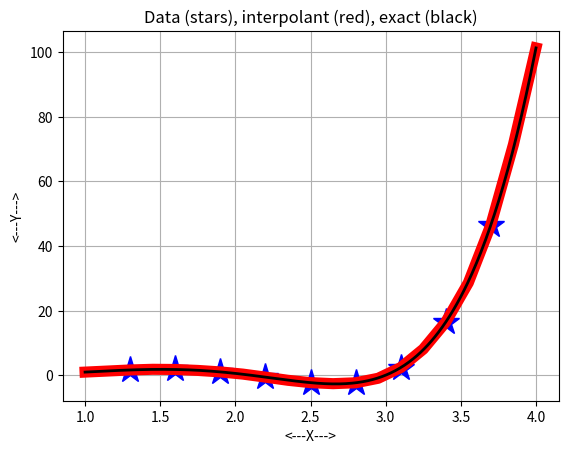
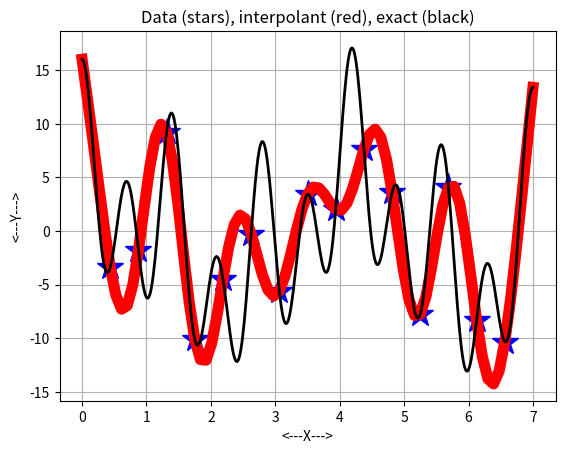

Write the Python code that produced these figures, in order.
#! /usr/bin/env python3
#
def r8vec3_print ( n, a1, a2, a3, title ):

#*****************************************************************************80
#
## r8vec3_print() prints an R8VEC3.
#
#  Discussion:
#
#    An R8VEC3 is a dataset consisting of 3 vectors of N real values.
#
#  Licensing:
#
#    This code is distributed under the MIT license.
#
#  Modified:
#
#    01 September 2015
#
#  Author:
#
#    John Burkardt
#
#  Input:
#
#    integer N, the number of components of the vector.
#
#    real A1(N), A2(N), A3(N), the vectors to be printed.
#
#    string TITLE, a title.
#
  print ( '' )
  print ( title )
  print ( '' )
  for i in range ( 0, n ):
    print ( '  %6d:   %12g  %12g  %12g' % ( i, a1[i], a2[i], a3[i] ) )

  return

def r8vec3_print_test ( ):

#*****************************************************************************80
#
## r8vec3_print_test() tests r8vec3_print().
#
#  Licensing:
#
#    This code is distributed under the MIT license.
#
#  Modified:
#
#    01 September 2015
#
#  Author:
#
#    John Burkardt
#
  import numpy as np

  print ( '' )
  print ( 'r8vec3_print_test():' )
  print ( '  r8vec3_print() prints an R8VEC.' )

  n = 6

  t = np.array ( [ 0.0, 0.20, 0.40, 0.60, 0.80, 1.0 ], dtype = np.float64 )
  u = np.array ( [ 0.0, 0.04, 0.16, 0.36, 0.64, 1.0 ], dtype = np.float64 )
  v = np.array ( [ 0.0, 0.24, 0.56, 0.96, 1.44, 2.0 ], dtype = np.float64 )

  r8vec3_print ( n, t, u, v, '  X, X^2, X+X^2\'s:' )

  return

def r8vec_linspace2 ( n, a, b ):

#*****************************************************************************80
#
## r8vec_linspace2() creates a vector of linearly spaced values.
#
#  Discussion:
#
#    An R8VEC is a vector of R8's.
#
#    5 points evenly spaced between 0 and 12 will yield 2, 4, 6, 8, 10.
#
#    In other words, the interval is divided into N+1 even subintervals,
#    and the endpoints of internal intervals are used as the points.
#
#  Licensing:
#
#    This code is distributed under the MIT license.
#
#  Modified:
#
#    23 August 2016
#
#  Author:
#
#    John Burkardt
#
#  Input:
#
#    integer N, the number of entries in the vector.
#
#    real A, B, the first and last entries.
#
#  Output:
#
#    real X(N), a vector of linearly spaced data.
#
  import numpy as np

  x = np.zeros ( n )

  for i in range ( 0, n ):
    x[i] = ( float ( n - i     ) * a \
           + float (     i + 1 ) * b ) \
           / float ( n     + 1 )
 
  return x

def r8vec_linspace2_test ( ):

#*****************************************************************************80
#
## r8vec_linspace2_test() tests r8vec_linspace2().
#
#  Licensing:
#
#    This code is distributed under the MIT license.
#
#  Modified:
#
#    01 September 2015
#
#  Author:
#
#    John Burkardt
#
  import numpy as np

  print ( '' )
  print ( 'r8vec_linspace2_test():' )
  print ( '  r8vec_linspace2() returns evenly spaced values between A and B' )
  print ( '  omitting the endpoints.' )

  n = 4
  x_lo = 10.0
  x_hi = 20.0
  x = r8vec_linspace2 ( n, x_lo, x_hi )

  r8vec_print ( n, x, '  The linspace2 vector:' )

  return

def r8vec_print ( n, a, title ):

#*****************************************************************************80
#
## r8vec_print() prints an R8VEC.
#
#  Licensing:
#
#    This code is distributed under the MIT license.
#
#  Modified:
#
#    31 August 2014
#
#  Author:
#
#    John Burkardt
#
#  Input:
#
#    integer N, the dimension of the vector.
#
#    real A(N), the vector to be printed.
#
#    string TITLE, a title.
#
  print ( '' )
  print ( title )
  print ( '' )
  for i in range ( 0, n ):
    print ( '%6d:  %12g' % ( i, a[i] ) )

  return

def cosine_sum ( x ):

#*****************************************************************************80
#
## cosine_sum() evaluates a function which is a cosine sum.
#
#  Licensing:
#
#    This code is distributed under the MIT license.
#
#  Modified:
#
#    01 September 2015
#
#  Author:
#
#    John Burkardt
#
#  Input:
#
#    real X, the argument.
#
#  Output:
#
#    real VALUE, the value.
#
  import numpy as np

  value =   np.cos (       x ) \
    + 5.0 * np.cos ( 1.6 * x ) \
    - 2.0 * np.cos ( 2.0 * x ) \
    + 5.0 * np.cos ( 4.5 * x ) \
    + 7.0 * np.cos ( 9.0 * x )

  return value

def poly5 ( x ):

#*****************************************************************************80
#
## poly5() evaluates a particular fifth-degree polynomial.
#
#  Licensing:
#
#    This code is distributed under the MIT license.
#
#  Modified:
#
#    01 September 2015
#
#  Author:
#
#    John Burkardt
#
#  Input:
#
#    real X, the argument.
#
#  Output:
#
#    real VALUE, the value of the polynomial at X.
#
  value = ( x - 0.1 ) * \
          ( x - 0.2 ) * \
          ( x - 0.4 ) * \
          ( x - 2.1 ) * \
          ( x - 3.0 )

  return value

def sine_transform_data ( n, d ):

#*****************************************************************************80
#
## sine_transform_data() does a sine transform on a vector of data.
#
#  Licensing:
#
#    This code is distributed under the MIT license.
#
#  Modified:
#
#    01 September 2015
#
#  Author:
#
#    John Burkardt
#
#  Input:
#
#    integer N, the number of data points.
#
#    real D(N), the vector of data.
#
#  Output:
#
#    real S(N), the sine transform coefficients.
#
  import numpy as np

  s = np.zeros ( n )

  for i in range ( 0, n ):
    for j in range ( 0, n ):
      s[i] = s[i] + np.sin ( np.pi * float ( ( i + 1 ) * ( j + 1 ) ) / float ( n + 1 ) ) * d[j]
    s[i] = s[i] * np.sqrt ( float ( 2 ) / float ( n + 1 ) )

  return s

def sine_transform_data_test ( ):

#*****************************************************************************80
#
## sine_transform_data_test() tests sine_transform_data().
#
#  Discussion:
#
#    This program demonstrates that the transform is its own inverse.
#
#  Licensing:
#
#    This code is distributed under the MIT license.
#
#  Modified:
#
#    19 February 2012
#
#  Author:
#
#    John Burkardt
#
  from numpy.random import default_rng
  import numpy as np

  rng = default_rng ( )
  n = 10

  print ( '' )
  print ( 'sine_transform_data_test():' )
  print ( '  sine_transform_data() does a sine transform of data' )
  print ( '  defined by a vector.' )
  print ( '' )
  print ( '  Demonstrate that the transform is its own inverse.' )
  print ( '  Let R be a random N vector.' )
  print ( '  Let S be the transform of D.' )
  print ( '  Let T be the transform of E.' )
  print ( '  Then R and T will be equal.' )

  r = rng.random ( size = n )
  s = sine_transform_data ( n, r )
  t = sine_transform_data ( n, s )

  r8vec3_print ( n, r, s, t, '       I          R             S             T' )

  return

def sine_transform_function ( n, a, b, f ):

#*****************************************************************************80
#
## sine_transform_function() does a sine transform on functional data.
#
#  Discussion:
#
#    The interval [A,B] is divided into N+1 intervals using N+2 points,
#    which are indexed by 0 through N+1.
#
#    The original function F(X) is regarded as the sum of a linear function 
#    F1 that passes through (A,F(A)) and (B,F(B)), and a function F2
#    which is 0 at A and B.
#
#    The sine transform coefficients for F2 are then computed.
#
#    To recover the interpolant of F(X), it is necessary to combine the
#    linear part F1 with the sine transform interpolant:
#
#      Interp(F)(X) = F1(X) + F2(X)
#
#    This can be done by calling sine_transform_interpolant().
#    
#  Licensing:
#
#    This code is distributed under the MIT license.
#
#  Modified:
#
#    01 September 2015
#
#  Author:
#
#    John Burkardt
#
#  Input:
#
#    integer N, the number of data points.
#
#    real A, B, the interval endpoints.
#
#    function value = F ( x ), a pointer to the function.
#
#  Output:
#
#    real S(N), the sine transform coefficients.
#
  import numpy as np

  x = r8vec_linspace2 ( n, a, b )
#
#  Subtract F1(X) from F(X) to get F2(X).
#
  fa = f ( a )
  fb = f ( b )

  f2 = np.zeros ( n )

  for i in range ( 0, n ):
    f2[i] = f ( x[i] ) - ( ( b - x[i]     ) * fa   \
                         + (     x[i] - a ) * fb ) \
                         / ( b        - a )
#
#  Compute the sine transform of F2(X).
#
  s = sine_transform_data ( n, f2 )

  return s

def sine_transform_function_test ( ):

#*****************************************************************************80
#
## sine_transform_function_test() tests sine_transform_function().
#
#  Licensing:
#
#    This code is distributed under the MIT license.
#
#  Modified:
#
#    01 September 2015
#
#  Author:
#
#    John Burkardt
#
  import numpy as np
  import platform

  n = 9
  a = 1.0
  b = 3.0
  x = r8vec_linspace2 ( n, a, b )

  print ( '' )
  print ( 'sine_transform_function_test():' )
  print ( '  sine_transform_function() does a sine transform of data' )
  print ( '  defined by a function F(X) evaluated at equally spaced' )
  print ( '  points in an interval [A,B].' )
  print ( '' )
  print ( '  Demonstrate that the transform is its own inverse.' )
  print ( '  Let X(0:N+1) be N+2 equally spaced points in [A,B].' )
  print ( '  Let S be the transform of F(X(1:N)).' )
  print ( '  Let F1 be the linear interpolant of (A,F(A)), (B,F(B)).' )
  print ( '  Let F2 be the transform of S.' )
  print ( '  Then F(X(1:N)) = F1(X(1:N)) + F2(1:N).' )

  s = sine_transform_function ( n, a, b, poly5 )

  fa = poly5 ( a )
  fb = poly5 ( b )

  f1 = np.zeros ( n + 2 )

  f1[0] = fa
  for i in range ( 1, n + 1 ):
    f1[i] = ( ( b - x[i-1]     ) * fa   \
          + (       x[i-1] - a ) * fb ) \
            / ( b          - a )
  f1[n+1] = fb

  f2 = sine_transform_data ( n, s )

  print ( '' )
  print ( '     I      X(I)      F(X(I))       S           F1          F2          F1+F2' )
  print ( '' )

  print ( '  %4d  %10f  %10f  %10f  %10f  %10f  %10f' \
    % ( 0, a, poly5 ( a ), 0.0, f1[0], 0.0, f1[0] ) )

  for i in range ( 1, n + 1 ):
    print ( '  %4d  %10f  %10f  %10f  %10f  %10f  %10f' \
      % ( i, x[i-1], poly5 ( x[i-1] ), s[i-1], f1[i], f2[i-1], f1[i] + f2[i-1] ) )

  print ( '  %4d  %10f  %10f  %10f  %10f  %10f  %10f' \
    % ( n+1, b, poly5 ( b ), 0.0, f1[n+1], 0.0, f1[n+1] ) )

  return

def sine_transform_interpolant ( n, a, b, fa, fb, s, nx, x ):

#*****************************************************************************80
#
## sine_transform_interpolant() evaluates the sine transform interpolant.
#
#  Discussion:
#
#    The interval [A,B] is divided into N+1 intervals using N+2 points,
#    which are indexed by 0 through N+1.
#
#    The original function F(X) is regarded as the sum of a linear function 
#    F1 that passes through (A,F(A)) and (B,F(B)), and a function F2
#    which is 0 at A and B.
#
#    The function F2 has been approximated using the sine transform,
#    and the interpolant is then evaluated as:
#
#      Interp(F)(X) = F1(X) + F2(X)
#
#  Licensing:
#
#    This code is distributed under the MIT license.
#
#  Modified:
#
#    01 September 2015
#
#  Author:
#
#    John Burkardt
#
#  Input:
#
#    integer N, the number of terms in the approximation.
#
#    real A, B, the interval over which the approximant was defined.
#
#    real FA, FB, the function values at A and B.
#
#    real S(N), the approximant coefficients.
#
#    integer NX, the number of evaluation points.
#
#    real X(NX), the evaluation points.
#
#  Output:
#
#    real VALUE(NX), the value of the interpolant.
#
  import numpy as np
#
#  Compute linear function F1(X).
#
  f1 = np.zeros ( nx )

  for i in range ( 0, nx ):
    f1[i] = ( ( b - x[i]     ) * fa \
            + (     x[i] - a ) * fb ) \
            / ( b        - a )
#
#  Compute sine interpolant F2(X).
#
  f2 = np.zeros ( nx )

  for i in range ( 0, nx ):
    for j in range ( 0, n ):
      f2[i] = f2[i] + s[j] \
        * np.sin ( np.pi * float ( j + 1 ) * ( x[i] - a ) / ( b - a ) )
    f2[i] = f2[i] * np.sqrt ( 2.0 / float ( n + 1 ) )
#
#  Interpolant = F1 + F2.
#
  value = np.zeros ( nx )
  for i in range ( 0, nx ):
    value[i] = f1[i] + f2[i]

  return value

def sine_transform_interpolant_test ( ):

#*****************************************************************************80
#
## sine_transform_interpolant_test() tests sine_transform_interpolant().
#
#  Licensing:
#
#    This code is distributed under the MIT license.
#
#  Modified:
#
#    01 September 2015
#
#  Author:
#
#    John Burkardt
#
  import matplotlib.pyplot as plt
  import numpy as np

  print ( '' )
  print ( 'sine_transform_interpolant_test():' )
  print ( '  sine_transform_function() does a sine transform of data' )
  print ( '  defined by a function F(X) evaluated at N equally spaced' )
  print ( '  points in an interval [A,B].' )
  print ( '  sine_transform_interpolant evaluates the interpolant.' )
  print ( '' )
  print ( '  The interpolant will be 0 at the 0th and (N+1)-th points.' )
  print ( '  It equals the function at points 1 through N.' )
  print ( '  In between, it can approximate smooth functions,' )
  print ( '  and the approximation improves with N.' )
#
#  N determines the number of data points, indexed by 1 to N.  
#  However, we essentially have N+2 data points, indexed 0 to N+1,
#  with the data value being 0 at the first and last auxilliary points.
#
  n = 9
  a = 1.0
  b = 4.0
  x = r8vec_linspace2 ( n, a, b )
#
#  Determine the interpolant coefficients.
#
  s = sine_transform_function ( n, a, b, poly5 )

  px = np.zeros ( n )
  for i in range ( 0, n ):
    px[i] = poly5 ( x[i] )

  r8vec3_print ( n, x, px, s, '     I      X(I)      F(X(I))        S(I)' )
#
#  Evaluate the interpolant.
#
  fa = poly5 ( a )
  fb = poly5 ( b )
  n2 = 1 + 2 * ( n + 1 )
  x2 = np.linspace ( a, b, n2 )
  f2 = sine_transform_interpolant ( n, a, b, fa, fb, s, n2, x2 )

  px2 = np.zeros ( n2 )
  for i in range ( 0, n2 ):
    px2[i] = poly5 ( x2[i] )

  r8vec3_print ( n2, x2, px2, f2, '     I      X            F(X)        FHAT(X)' )

  n3 = 501
  x3 = np.linspace ( a, b, n3 )
  px3 = np.zeros ( n3 )
  for i in range ( 0, n3 ):
    px3[i] = poly5 ( x3[i] )
#
#  Plot the sample points as blue dots,
#  the interpolant as a red line,
#  the exact function as a black line.
#
  plt.plot ( x, px, 'b*', markersize = 20 )
  plt.plot ( x2, f2, 'r-', linewidth = 8.0 )
  plt.plot ( x3, px3, 'k-', linewidth = 2.0 )
  plt.title ( 'Data (stars), interpolant (red), exact (black)' )
  plt.grid ( True )
  plt.xlabel ( '<---X--->' )
  plt.ylabel ( '<---Y--->' )
  filename = 'sine_interpolant.png'
  plt.savefig ( filename )
  plt.close ( )
  print ( '  Graphics saved as "' + filename + '"' )

  return

def sine_transform_interpolant_test2 ( ):

#*****************************************************************************80
#
## sine_transform_interpolant_test2() evaluates the sine transform interpolant.
#
#  Licensing:
#
#    This code is distributed under the MIT license.
#
#  Modified:
#
#    01 September 2015
#
#  Author:
#
#    John Burkardt
#
  import matplotlib.pyplot as plt
  import numpy as np
  import platform

  print ( '' )
  print ( 'sine_transform_interpolant_test2():' )
  print ( '  sine_transform_function() does a sine transform of data' )
  print ( '  defined by a function F(X) evaluated at N equally spaced' )
  print ( '  points in an interval [A,B].' )
  print ( '  sine_transform_interpolant evaluates the interpolant.' )
  print ( '' )
  print ( '  The interpolant will be 0 at the 0th and (N+1)-th points.' )
  print ( '  It equals the function at points 1 through N.' )
  print ( '  In between, it can approximate smooth functions,' )
  print ( '  and the approximation improves with N.' )
#
#  N determines the number of data points, indexed by 1 to N.  
#  However, we essentially have N+2 data points, indexed 0 to N+1,
#  with the data value being 0 at the first and last auxilliary points.
#
  n = 15
  a = 0.0
  b = 7.0
  x = r8vec_linspace2 ( n, a, b )
  f = np.zeros ( n )
  for i in range ( 0, n ):
    f[i] = cosine_sum ( x[i] )
#
#  Determine the interpolant coefficients.
#
  s = sine_transform_function ( n, a, b, cosine_sum )
#
#  Evaluate the interpolant.
#
  fa = cosine_sum ( a )
  fb = cosine_sum ( b )
  n2 = 1 + 5 * ( n + 1 )
  x2 = np.linspace ( a, b, n2 )
  f2 = sine_transform_interpolant ( n, a, b, fa, fb, s, n2, x2 )
#
#  Plot the sample points as blue dots,
#  the approximant as a red line,
#  the exact function as a black line.
#
  n3 = 501
  x3 = np.linspace ( a, b, n3 )
  f3 = np.zeros ( n3 )
  for i in range ( 0, n3 ):
    f3[i] = cosine_sum ( x3[i] )

  plt.plot ( x, f, 'b*', markersize = 20 )
  plt.plot ( x2, f2, 'r-', linewidth = 8 )
  plt.plot ( x3, f3, 'k-', linewidth = 2 )
  plt.title ( 'Data (stars), interpolant (red), exact (black)' )
  plt.grid ( True )
  plt.xlabel ( '<---X--->' )
  plt.ylabel ( '<---Y--->' )
  filename = 'sine_interpolant2.png'
  plt.savefig ( filename )
  plt.close ( )

  print ( '' )
  print ( '  Graphics saved as "' + filename + '"' )

  return

def sine_transform_test ( ):

#*****************************************************************************80
#
## sine_transform_test() tests sine_transform().
#
#  Licensing:
#
#    This code is distributed under the MIT license.
#
#  Modified:
#
#    01 September 2015
#
#  Author:
#
#    John Burkardt
#
  import numpy as np
  import platform

  print ( '' )
  print ( 'sine_transform_test():' )
  print ( '  python version: ' + platform.python_version ( ) )
  print ( '  numpy version:  ' + np.version.version )
  print ( '  Test sine_transform().' )
#
#  Libraries.
#
  sine_transform_data_test ( )
  sine_transform_function_test ( )
  sine_transform_interpolant_test ( )
  sine_transform_interpolant_test2 ( )
#
#  Terminate.
#
  print ( '' )
  print ( 'sine_transform_test():' )
  print ( '  Normal end of execution.' )
  return

def timestamp ( ):

#*****************************************************************************80
#
## timestamp() prints the date as a timestamp.
#
#  Licensing:
#
#    This code is distributed under the MIT license. 
#
#  Modified:
#
#    06 April 2013
#
#  Author:
#
#    John Burkardt
#
  import time

  t = time.time ( )
  print ( time.ctime ( t ) )

  return None

if ( __name__ == '__main__' ):
  timestamp ( )
  sine_transform_test ( )
  timestamp ( )
